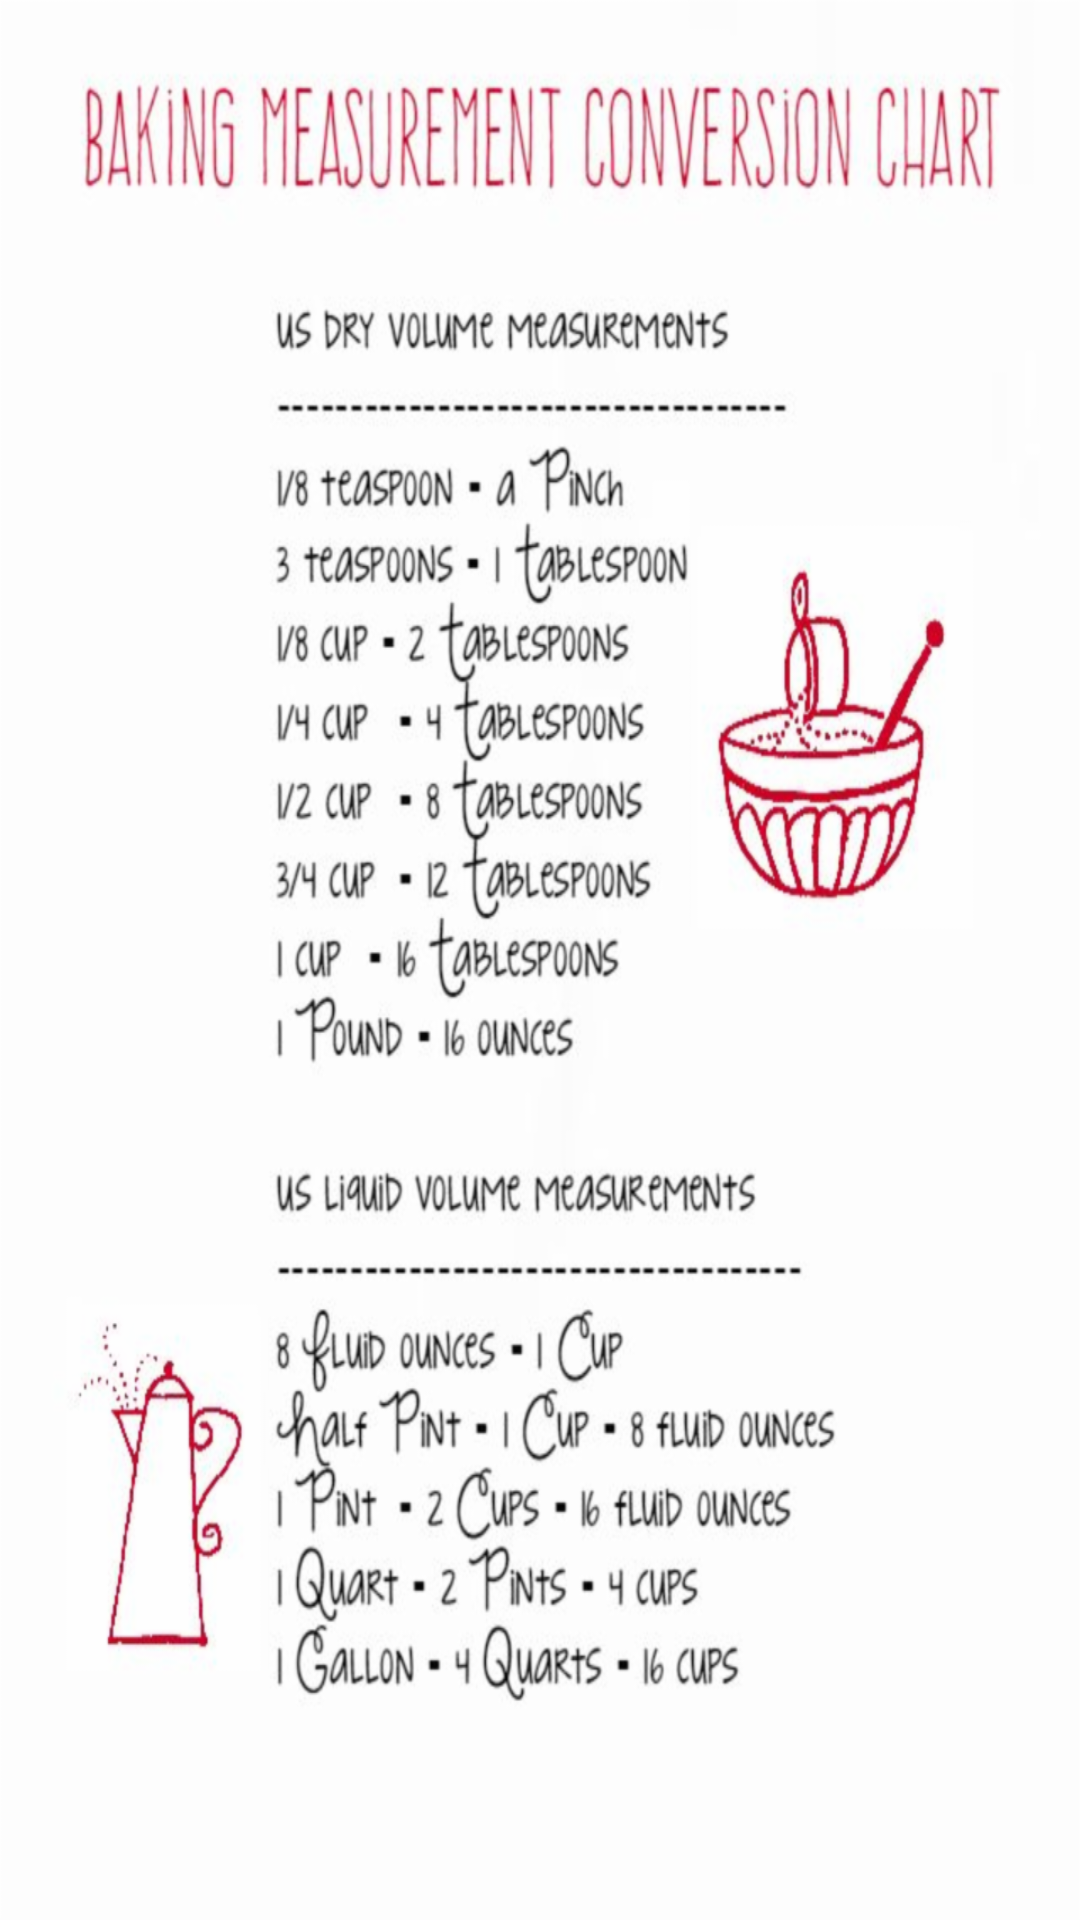

Produce the Android XML layout that renders to this screen, including the resource entries it uses.
<!-- AndroidManifest.xml: application theme AppTheme -->
<!-- res/layout/activity_results.xml -->
<?xml version="1.0" encoding="utf-8"?>
<androidx.constraintlayout.widget.ConstraintLayout xmlns:android="http://schemas.android.com/apk/res/android"
    xmlns:app="http://schemas.android.com/apk/res-auto"
    xmlns:tools="http://schemas.android.com/tools"
    android:layout_width="match_parent"
    android:layout_height="match_parent"
    tools:context=".ResultsActivity">
    <ImageView
        android:layout_width="match_parent"
        android:layout_height="match_parent"
        android:background="@drawable/chart"
        />

</androidx.constraintlayout.widget.ConstraintLayout>
<!-- resources referenced by this layout -->
<resources>
  <!-- drawable chart: png bitmap (drawable-hdpi, 147647 bytes) -->
  <style name="AppTheme" parent="Theme.AppCompat.Light.DarkActionBar">
          
          <item name="colorPrimary">@color/colorPrimary</item>
          <item name="colorPrimaryDark">@color/colorPrimaryDark</item>
          <item name="colorAccent">@color/colorAccent</item>
      </style>
  <color name="colorPrimary">#e1bee7</color>
  <color name="colorPrimaryDark">#af8eb5</color>
  <color name="colorAccent">#af8eb5</color>
</resources>
